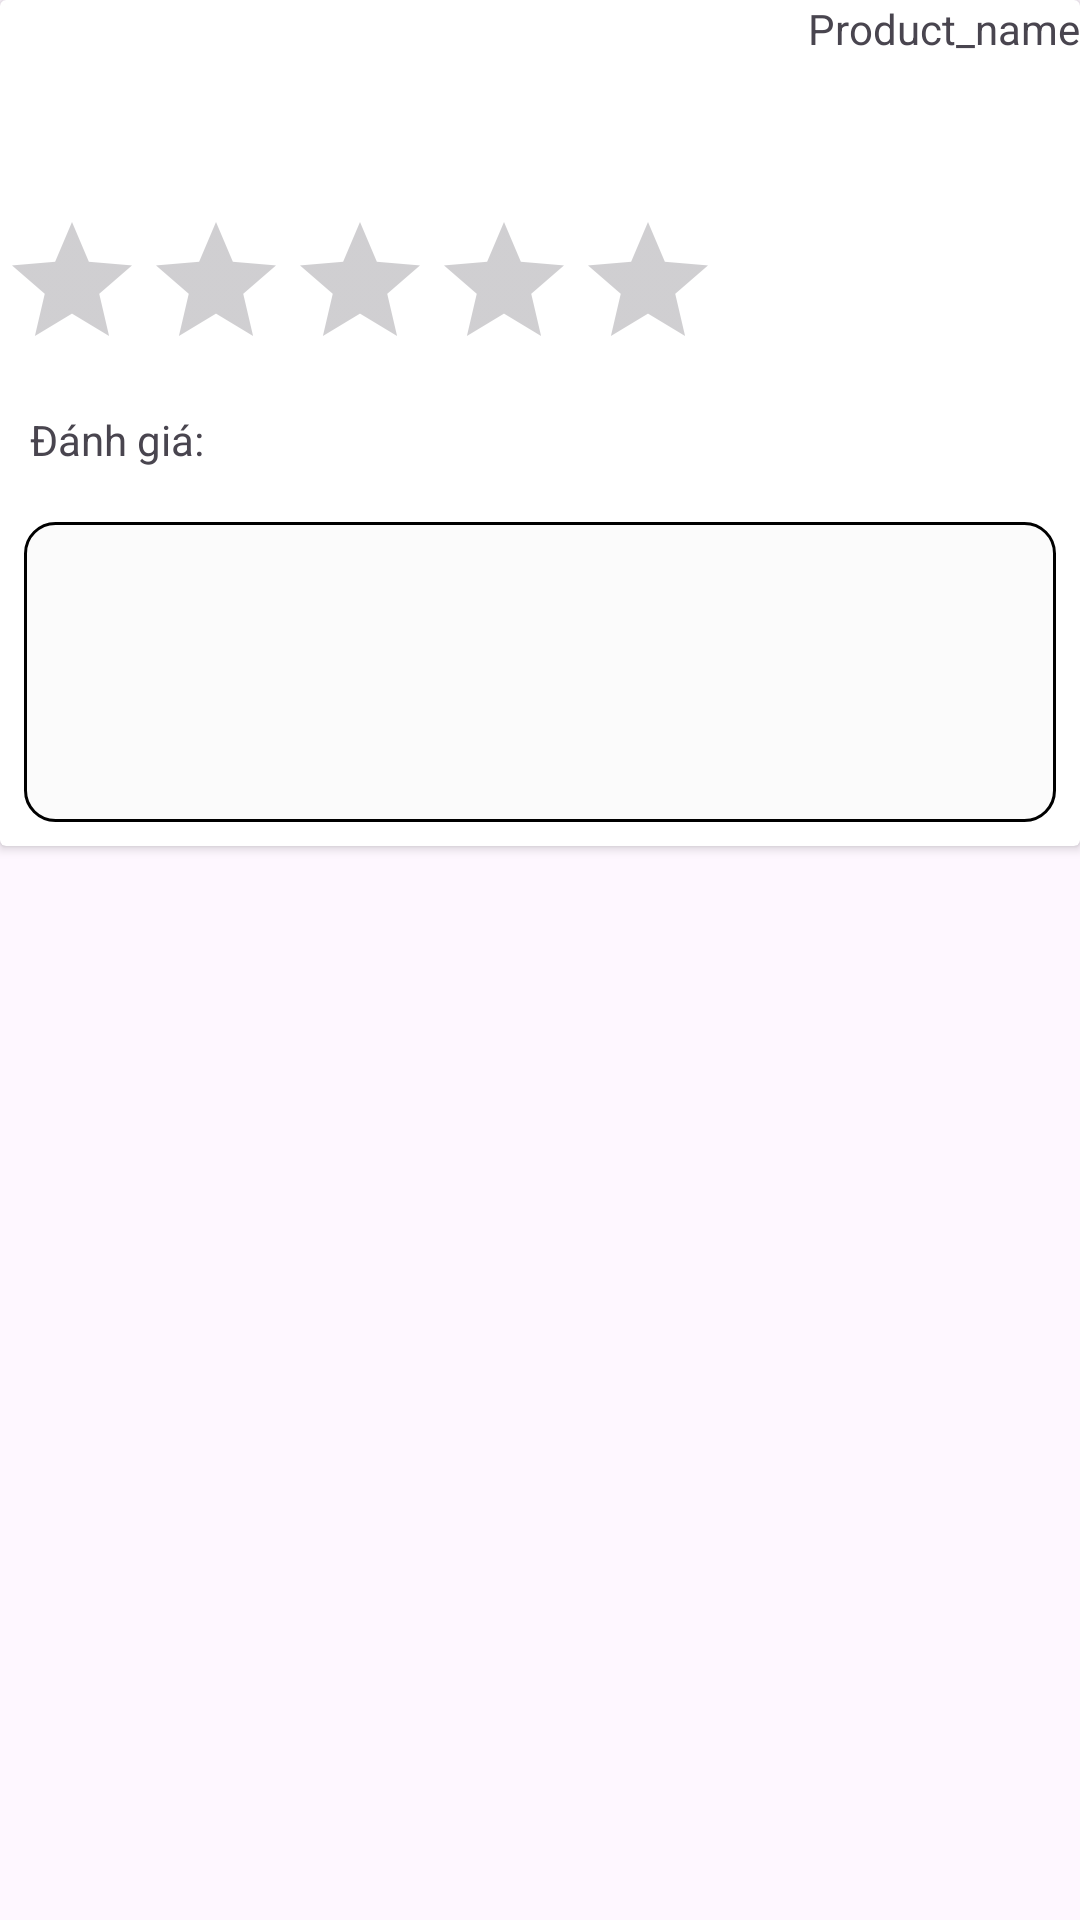

This screen was rendered from an Android layout file. Write that file and the resources it references.
<!-- AndroidManifest.xml: application theme Theme.AppHKDN -->
<!-- res/layout/dialog_rating_product.xml -->
<?xml version="1.0" encoding="utf-8"?>
<RelativeLayout xmlns:android="http://schemas.android.com/apk/res/android"
    android:layout_width="match_parent"
    android:layout_height="match_parent">
    <androidx.cardview.widget.CardView
        android:layout_width="match_parent"
        android:layout_height="wrap_content">
        <RelativeLayout
            android:layout_width="match_parent"
            android:layout_height="wrap_content">
            <ImageView
                android:layout_alignParentStart="true"
                android:layout_alignParentTop="true"
                android:id="@+id/rating_image"
                android:layout_width="70dp"
                android:layout_height="70dp"/>
            <TextView
                android:id="@+id/rating_product_name"
                android:layout_alignParentEnd="true"
                android:layout_alignParentTop="true"
                android:text="Product_name"
                android:layout_width="wrap_content"
                android:layout_height="wrap_content"/>
            <RatingBar
                android:id="@+id/productRatingBars"
                android:progressTint="@color/yellow_pri"
                android:layout_below="@+id/rating_image"
                android:numStars="5"
                android:stepSize=".5"
                android:layout_width="wrap_content"
                android:layout_height="wrap_content"/>
            <TextView
                android:id="@+id/txt_Rating"
                android:padding="10dp"
                android:layout_below="@+id/productRatingBars"
                android:text="Đánh giá: "
                android:layout_width="wrap_content"
                android:layout_height="wrap_content"/>

            <EditText
                android:id="@+id/edt_rating_product"
                android:layout_width="match_parent"
                android:layout_height="100dp"
                android:layout_below="@+id/txt_Rating"
                android:layout_marginStart="8dp"
                android:layout_marginTop="8dp"
                android:layout_marginEnd="8dp"
                android:layout_marginBottom="8dp"
                android:background="@drawable/corner_edt_seller" />
        </RelativeLayout>

    </androidx.cardview.widget.CardView>
</RelativeLayout>
<!-- resources referenced by this layout -->
<resources>
  <color name="yellow_pri">#fece2f</color>
  <!-- drawable corner_edt_seller (drawable) -->
  <?xml version="1.0" encoding="utf-8"?>
  <shape xmlns:android="http://schemas.android.com/apk/res/android" >
      <stroke
          android:width="1dp"
          android:color="#000000" />
  
      <solid android:color="#FBFBFB" />
  
      <padding
          android:left="1dp"
          android:right="1dp"
          android:bottom="1dp"
          android:top="1dp" />
  
      <corners android:radius="10dp" />
  </shape>
  <style name="Theme.AppHKDN" parent="Base.Theme.AppHKDN" />
  <style name="Base.Theme.AppHKDN" parent="Theme.Material3.DayNight.NoActionBar">
          
          
      </style>
</resources>
